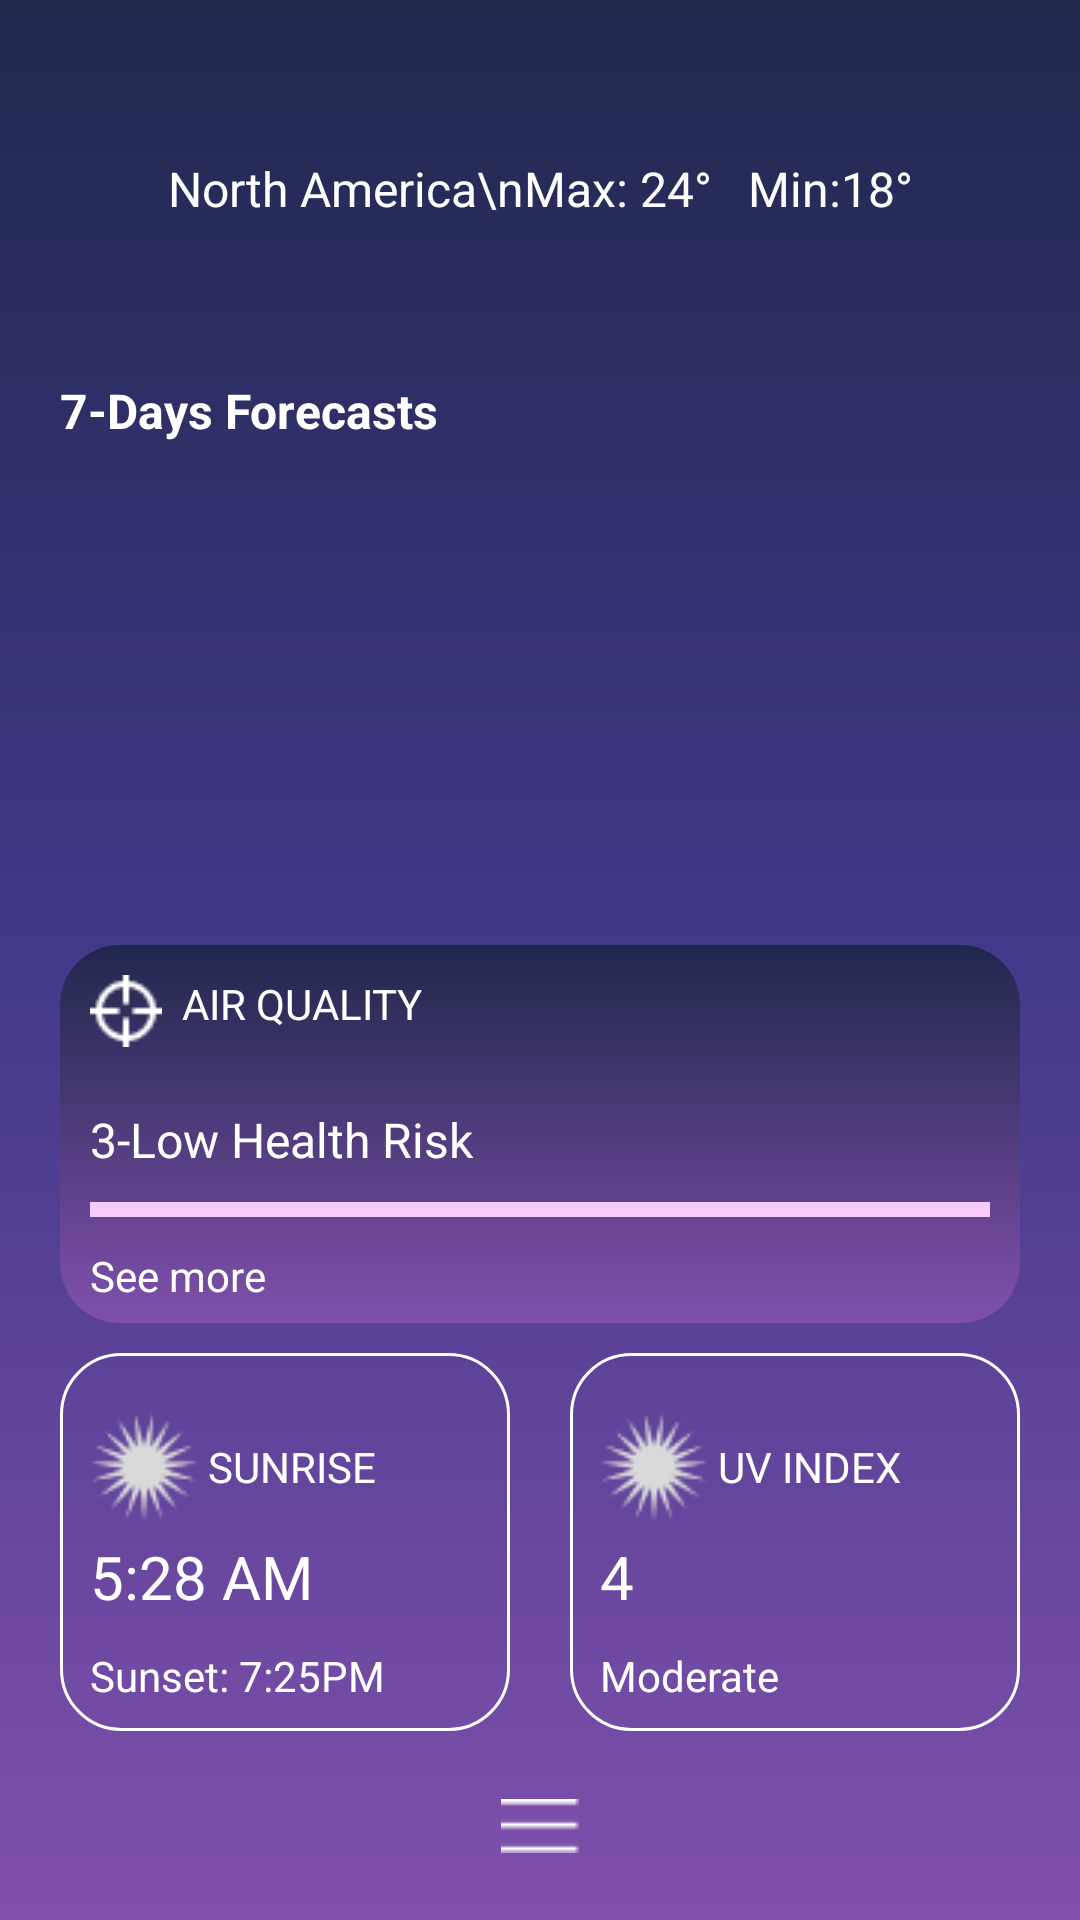

The Android layout XML behind this screen, and the referenced resources:
<!-- AndroidManifest.xml: application theme Theme.AppDemo -->
<!-- res/layout/activity_detail.xml -->
<?xml version="1.0" encoding="utf-8"?>
<LinearLayout xmlns:android="http://schemas.android.com/apk/res/android"
    xmlns:app="http://schemas.android.com/apk/res-auto"
    xmlns:tools="http://schemas.android.com/tools"
    android:layout_width="match_parent"
    android:layout_height="match_parent"
    android:orientation="vertical"
    android:weightSum="100"
    android:background="@drawable/layout_backgroud"
    tools:context=".DetailActivity">


    <TextView
        android:layout_weight="20"
        android:layout_gravity="center"
        android:gravity="center"
        android:layout_width="match_parent"
        android:layout_height="0dp"
        android:textColor="@color/white"
        android:textSize="16sp"
        android:text="North America\nMax: 24°   Min:18°" />

    <LinearLayout
        android:layout_weight="30"
        android:layout_width="match_parent"
        android:layout_height="0dp"
        android:orientation="vertical">

        <TextView
            android:layout_marginLeft="20dp"
            android:layout_width="match_parent"
            android:layout_height="wrap_content"
            android:textColor="@color/white"
            android:textSize="16dp"
            android:textStyle="bold"
            android:text="7-Days Forecasts" />

        <LinearLayout
            android:layout_marginTop="10dp"
            android:gravity="center"
            android:layout_marginHorizontal="10dp"
            android:weightSum="10"
            android:layout_width="match_parent"
            android:layout_height="match_parent"
            android:orientation="horizontal">

            <ImageView
                android:layout_marginHorizontal="10dp"
                android:layout_gravity="center"
                android:layout_weight="1"
                android:layout_width="wrap_content"
                android:layout_height="wrap_content"
                android:src="@drawable/ic_back" />

            <androidx.recyclerview.widget.RecyclerView
                android:id="@+id/rvWeatherOnWeekDay"
                android:layout_weight="8"
                android:layout_width="wrap_content"
                android:layout_height="match_parent" />

            <ImageView
                android:layout_weight="1"
                android:layout_gravity="center"
                android:layout_width="wrap_content"
                android:layout_height="wrap_content"
                android:src="@drawable/ic_next" />
        </LinearLayout>
    </LinearLayout>

    <LinearLayout
        android:layout_marginBottom="10dp"
        android:layout_weight="20"
        android:layout_width="match_parent"
        android:layout_height="0dp"
        android:layout_marginHorizontal="20dp"
        android:background="@drawable/layout_backgroud_card"
        android:gravity="center"
        android:orientation="vertical"
        android:padding="10dp">

        <TextView
            android:layout_width="match_parent"
            android:layout_height="wrap_content"
            android:drawableLeft="@drawable/ic_crosshairs"
            android:text="  AIR QUALITY"
            android:textColor="@color/white"
            android:textSize="14dp" />

        <TextView
            android:layout_width="match_parent"
            android:layout_height="wrap_content"
            android:layout_marginTop="20dp"
            android:text="3-Low Health Risk"
            android:textColor="@color/white"
            android:textSize="16dp" />

        <View
            android:layout_width="match_parent"
            android:layout_height="5dp"
            android:layout_marginTop="10dp"
            android:background="#F7CBFD" />

        <TextView
            android:layout_width="match_parent"
            android:layout_height="wrap_content"
            android:layout_marginTop="10dp"
            android:drawableRight="@drawable/ic_next"
            android:text="See more"
            android:textColor="@color/white"
            android:textSize="14dp" />

    </LinearLayout>

    <LinearLayout
        android:layout_weight="20"
        android:gravity="center"
        android:layout_width="match_parent"
        android:layout_height="0dp"
        android:layout_marginHorizontal="20dp"
        android:orientation="horizontal">


        <LinearLayout
            android:layout_width="match_parent"
            android:layout_height="wrap_content"
            android:layout_weight="1"
            android:layout_marginRight="10dp"
            android:background="@drawable/layout_border_card"
            android:orientation="vertical"
            android:padding="10dp">

            <TextView
                android:layout_width="wrap_content"
                android:layout_height="wrap_content"
                android:layout_marginTop="10dp"
                android:drawableLeft="@drawable/ic_start"
                android:gravity="center"
                android:text=" SUNRISE"
                android:textColor="@color/white"
                android:textSize="14dp" />

            <TextView
                android:layout_width="wrap_content"
                android:layout_height="wrap_content"
                android:layout_marginTop="5dp"
                android:text="5:28 AM"
                android:textColor="@color/white"
                android:textSize="20dp" />

            <TextView
                android:layout_width="wrap_content"
                android:layout_height="wrap_content"
                android:layout_marginTop="10dp"
                android:text="Sunset: 7:25PM"
                android:textColor="@color/white"
                android:textSize="14dp" />
        </LinearLayout>

        <LinearLayout
            android:layout_marginLeft="10dp"
            android:layout_width="match_parent"
            android:layout_height="wrap_content"
            android:layout_weight="1"
            android:adjustViewBounds="true"
            android:background="@drawable/layout_border_card"
            android:orientation="vertical"
            android:padding="10dp">

            <TextView
                android:layout_width="wrap_content"
                android:layout_height="wrap_content"
                android:layout_marginTop="10dp"
                android:drawableLeft="@drawable/ic_start"
                android:gravity="center"
                android:text=" UV INDEX"
                android:textColor="@color/white"
                android:textSize="14dp" />

            <TextView
                android:layout_width="wrap_content"
                android:layout_height="wrap_content"
                android:layout_marginTop="5dp"
                android:text="4"
                android:textColor="@color/white"
                android:textSize="20dp" />

            <TextView
                android:layout_width="wrap_content"
                android:layout_height="wrap_content"
                android:layout_marginTop="10dp"
                android:text="Moderate"
                android:textColor="@color/white"
                android:textSize="14dp" />
        </LinearLayout>


    </LinearLayout>

    <ImageButton
        android:layout_weight="10"
        android:layout_width="wrap_content"
        android:layout_height="0dp"
        android:layout_gravity="center"
        android:background="#0000FFFF"
        android:src="@drawable/ic_menu" />


</LinearLayout>
<!-- resources referenced by this layout -->
<resources>
  <color name="white">#FFFFFFFF</color>
  <!-- drawable ic_crosshairs: png bitmap (drawable, 433 bytes) -->
  <!-- drawable ic_menu: png bitmap (drawable, 171 bytes) -->
  <!-- drawable ic_start: png bitmap (drawable, 1289 bytes) -->
  <!-- drawable layout_backgroud (drawable) -->
  <?xml version="1.0" encoding="utf-8"?>
  <shape xmlns:android="http://schemas.android.com/apk/res/android" android:shape="rectangle">
      <gradient
          android:type="linear"
          android:angle="-135"
          android:startColor="#20284d"
          android:centerColor="#42398a"
          android:endColor="#8050ac"/>
  
  </shape>
  <!-- drawable layout_backgroud_card (drawable) -->
  <?xml version="1.0" encoding="utf-8"?>
  <shape xmlns:android="http://schemas.android.com/apk/res/android">
      <gradient
          android:angle="-180"
          android:startColor="#20284d"
          android:endColor="#8050ac"/>
      <corners android:radius="20dp"/>
  
  </shape>
  <!-- drawable layout_border_card (drawable) -->
  <?xml version="1.0" encoding="utf-8"?>
  <shape xmlns:android="http://schemas.android.com/apk/res/android" android:shape="rectangle">
      <corners android:radius="20dp"/>
      <solid android:color="#00FFFFFF"/>
      <stroke android:color="@color/white"
          android:width="1dp"/>
  </shape>
  <style name="Theme.AppDemo" parent="Base.Theme.AppDemo" />
  <style name="Base.Theme.AppDemo" parent="Theme.Material3.DayNight.NoActionBar">
          
          
      </style>
</resources>
